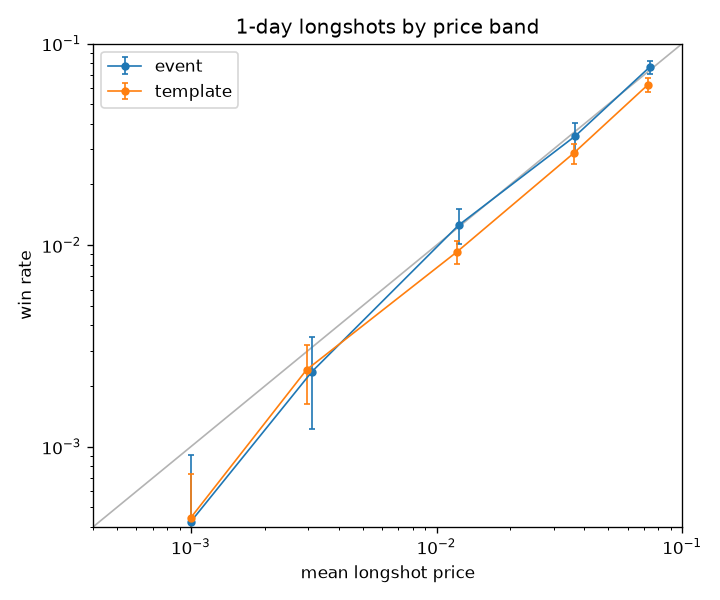

The file beside this chart, header and first rows:
band, format, n, clusters, wins, mean_price, win_rate, bias, ci_low, ci_high, relative_bias
0.1c, event, 7059, 2712, 3, 0.001, 0.000425, -0.000575, -0.001055, -9.541223499902974e-05, -0.575
0.1c, template, 20247, 286, 9, 0.001, 0.0004445, -0.0005555, -0.0008458, -0.0002652, -0.5555
0.2-0.5c, event, 7631, 3613, 18, 0.003113, 0.002359, -0.000754, -0.001884, 0.0003759, -0.2422
0.2-0.5c, template, 19113, 285, 46, 0.002956, 0.002407, -0.0005496, -0.001321, 0.0002222, -0.1859
0.6-2c, event, 11940, 4573, 150, 0.0123, 0.01256, 0.0002591, -0.002209, 0.002727, 0.02106
0.6-2c, template, 26346, 354, 244, 0.01211, 0.009261, -0.002852, -0.004032, -0.001672, -0.2354
2.1-5c, event, 10943, 3588, 381, 0.03673, 0.03482, -0.001911, -0.007581, 0.003758, -0.05204
2.1-5c, template, 16129, 335, 461, 0.03615, 0.02858, -0.007566, -0.01077, -0.004367, -0.2093
5.1-10c, event, 10966, 3040, 838, 0.07367, 0.07642, 0.002747, -0.002725, 0.008219, 0.03728
5.1-10c, template, 11066, 318, 693, 0.07266, 0.06262, -0.01004, -0.01525, -0.004818, -0.1381
